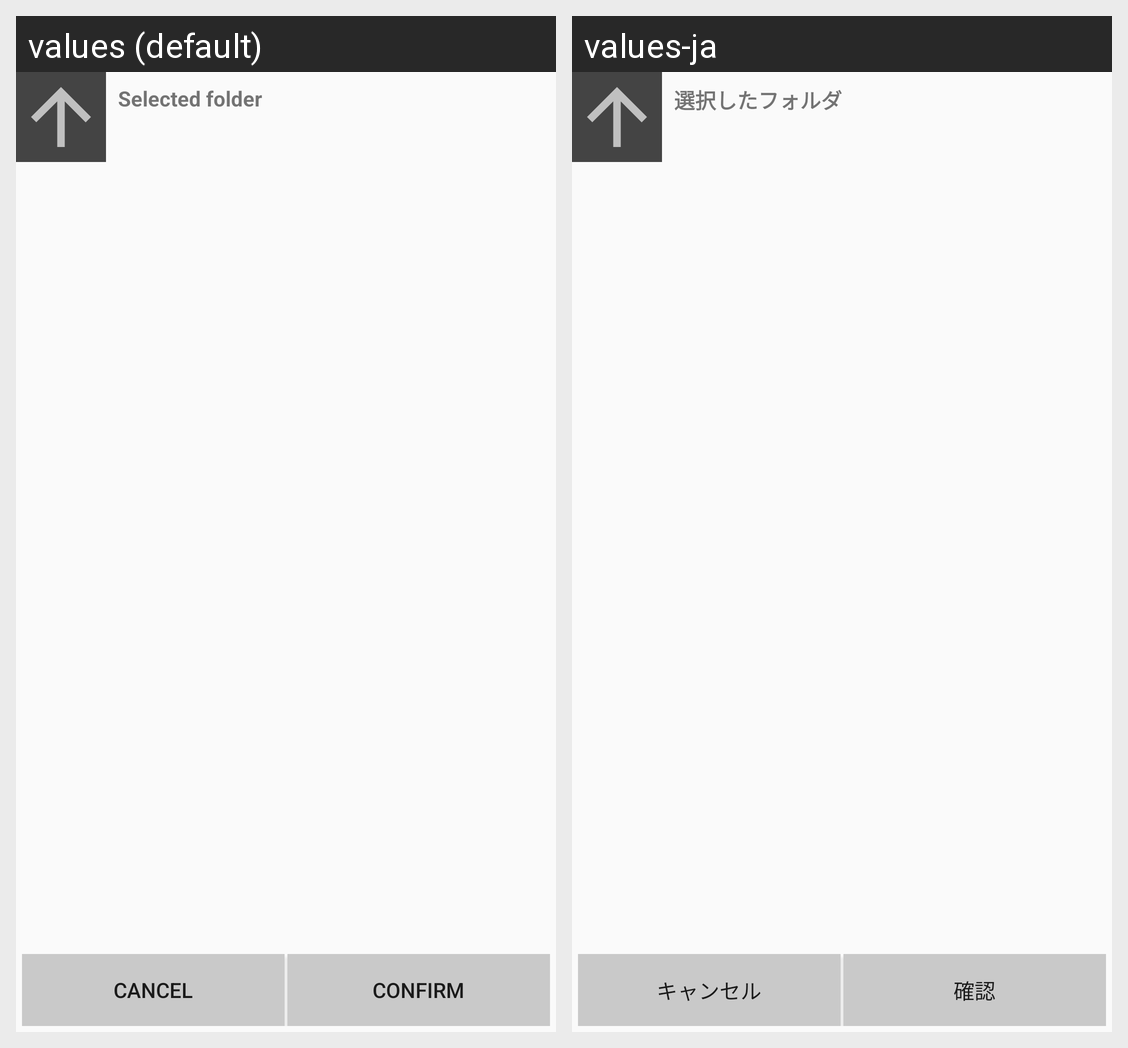

Strings drawn on this Android screen and how each of the app's shown locales translates them:
Android screen res/layout/directory_chooser.xml rendered under 2 locales, left to right: values (default), values-ja. Device: Nexus 5 (rendered at 1080×1920; each locale shown at half size, 540×960, under a caption strip naming it); theme AppTheme.
Strings drawn on this screen, with the default value and each locale's value (text and hints the layout hard-codes, and strings that could not be matched under every locale, appear in the picture but are not listed):

cancel
  values: Cancel
  values-ja: キャンセル

confirm
  values: Confirm
  values-ja: 確認

selected_folder
  values: Selected folder
  values-ja: 選択したフォルダ
